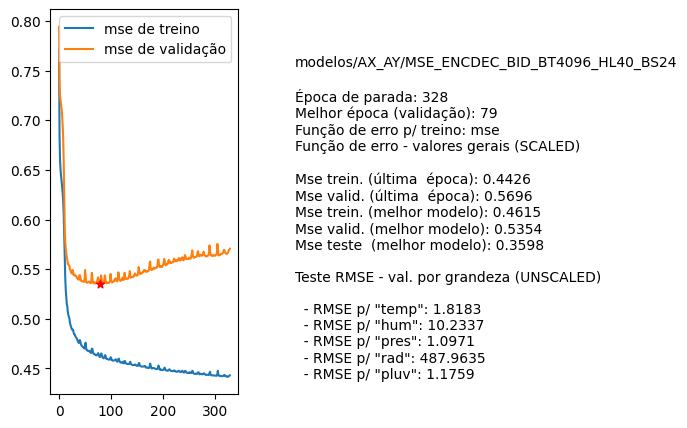

Values plotted in this chart, from the file beside it:
nome, parada, melhorEpoch, erro_treino_parada, erro_valid_parada, erro_treino_melhor, erro_valid_melhor, erro_teste_melhor, rmse_unscaled_por_grandeza
modelos/AX_AY/MSE_ENCDEC_BID_BT4096_HL40…, 328, 79, 0.4426, 0.5696, 0.4615, 0.5354, 0.3598, ['1.8183', '10.2337', '1.0971', '487.963…
